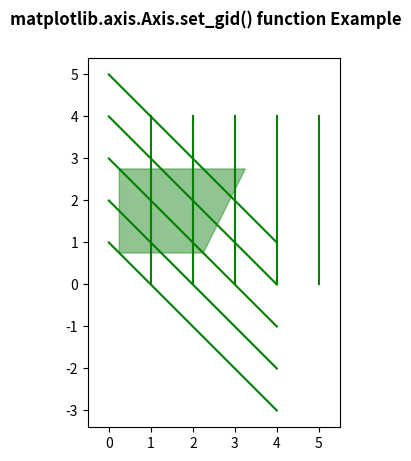

The matplotlib source for this figure:
# Implementation of matplotlib function
from matplotlib.axis import Axis
import numpy as np
import matplotlib.pyplot as plt

y, x = np.mgrid[:5, 1:6]
poly_coords = [
    (0.25, 2.75), (3.25, 2.75),
    (2.25, 0.75), (0.25, 0.75)
]

fig, ax = plt.subplots()

cells = ax.plot(x, y, x - y, color='green')
ax.add_patch(
    plt.Polygon(poly_coords,
                color='forestgreen',
                alpha=0.5)
)

ax.margins(x=0.1, y=0.05)
ax.set_aspect('equal')

for i, t in enumerate(ax.patches):
    Axis.set_gid(t, 'patch_% d' % i)

fig.suptitle('matplotlib.axis.Axis.set_gid() \
function Example\n', fontweight="bold")

plt.show()
